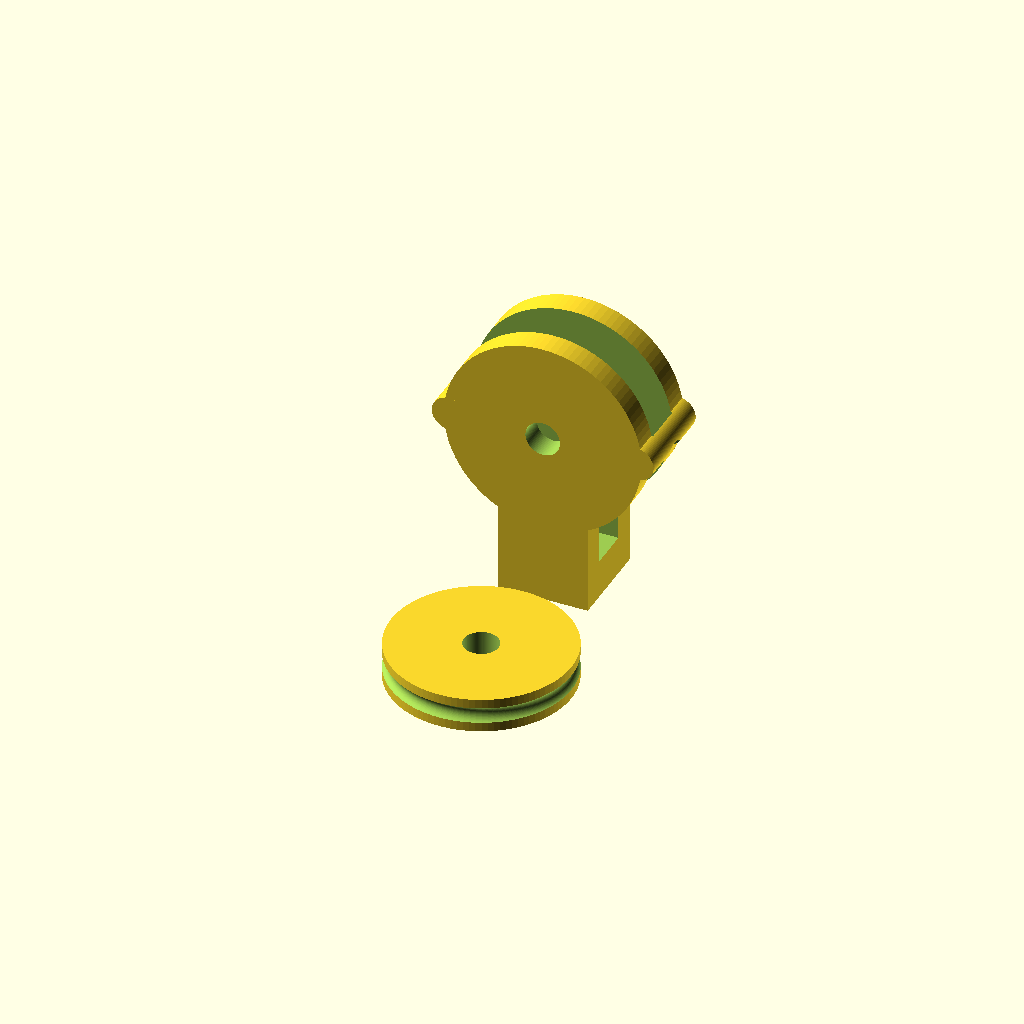
Cell 1: rendered with the file's own defaults.
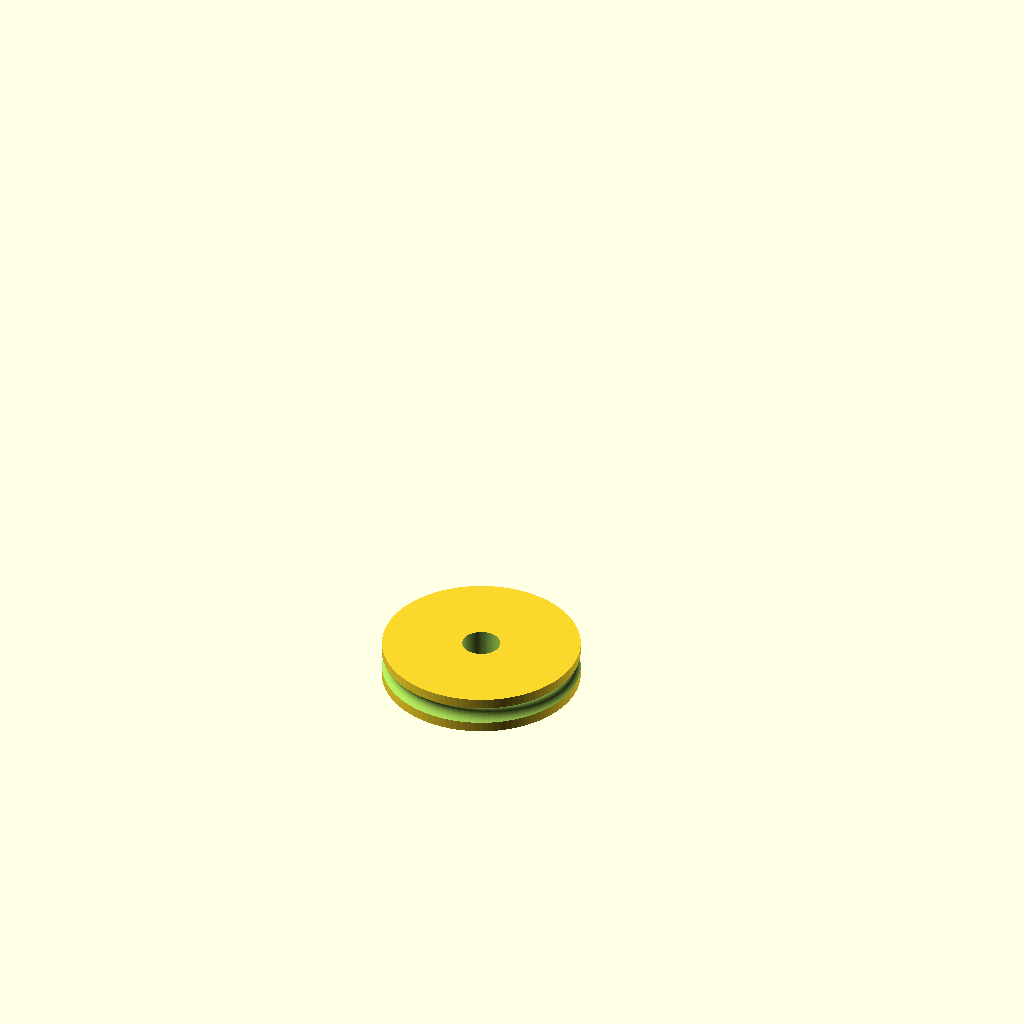
Cell 2 — printSelection set to "Pulley", the other parameters unchanged.
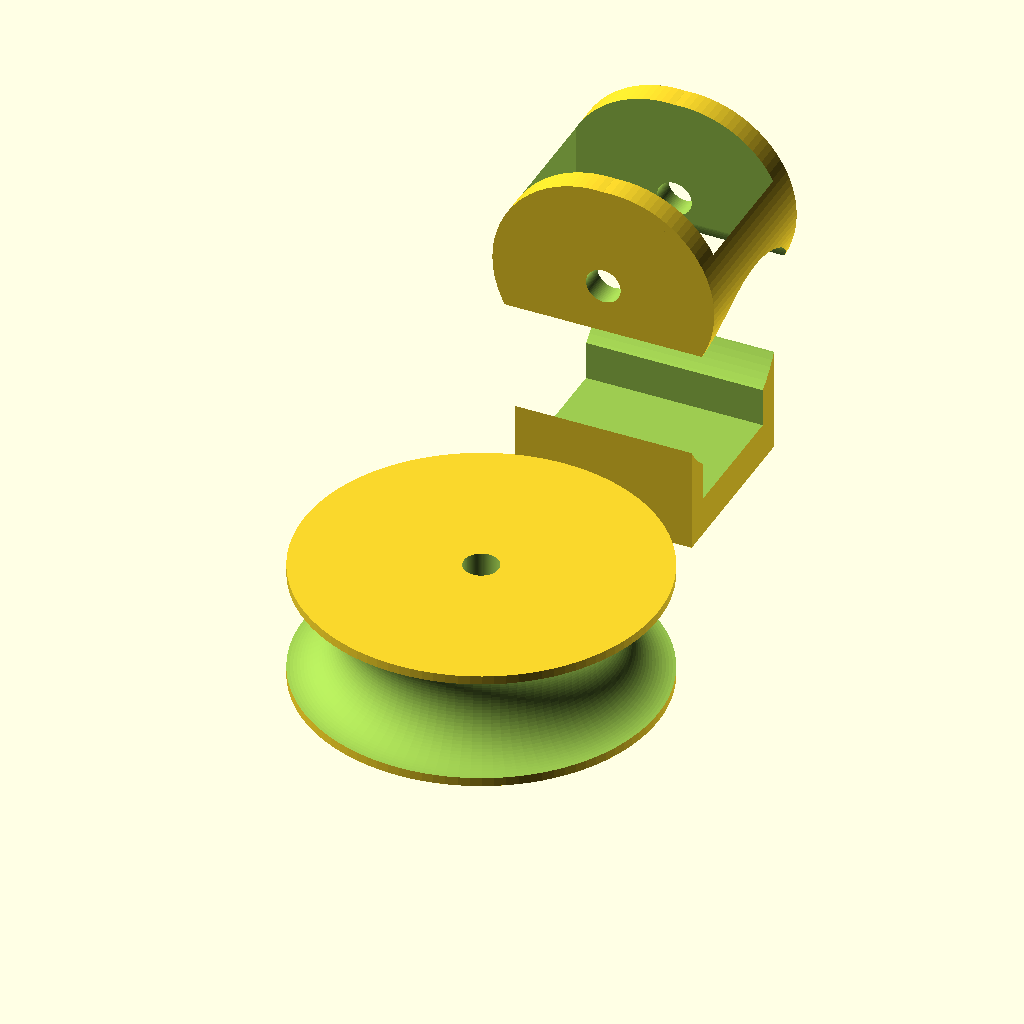
Cell 3: ropeDiameter = 30 (everything else at default).
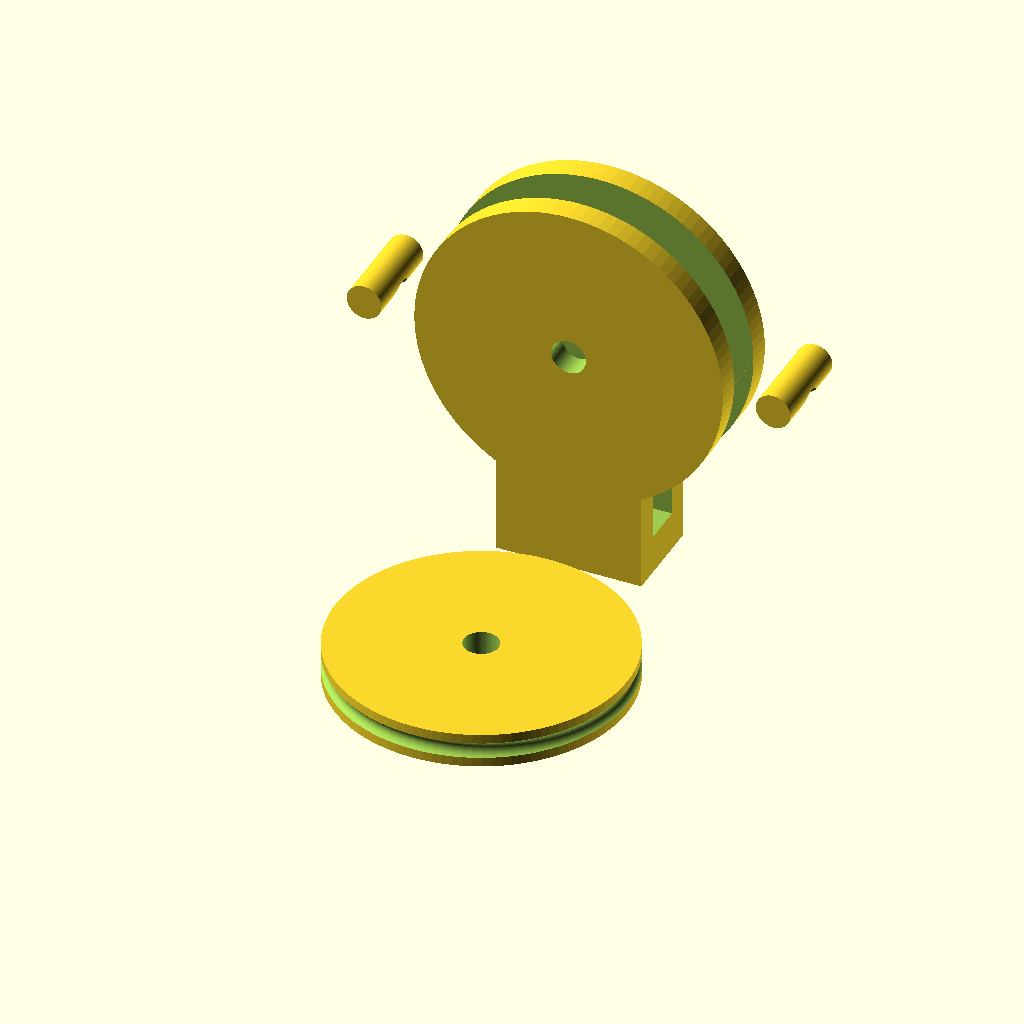
Cell 4 — pulleySize set to 32, the other parameters unchanged.
All cells are drawn from one camera (rotation 55°, 0°, 25°, orthographic, colour scheme Cornfield), so only the parameter changes between them.
Source of the model, inputs/thingiverse/files/thing-794909/customizablepulley.scad:
// Parametric Pulley

// Which part would you like to print?
printSelection = "Both";//[Pulley:Pulley only, Pulley Mount:Pulley Mount only, Both:Both]

// Choose the desired rope diameter in millimeters 
ropeDiameter = 5;//[5:30] 

// Choose a metric bolt size for the shaft
shaftBoltSize = 10;//[4.8:M4, 5.8:M5, 7:M6, 8:M7, 10:M8, 12:M10, 22:skate bearing]

// Choose a metric bolt size for mounting
mountBoltSize = 10;//[4.8:M4, 5.8:M5, 7:M6, 8:M7, 10:M8, 12:M10]

pulleyHeight = ropeDiameter+5;
// Choose the desired pulley radius in millimeters
pulleySize = 16;

print_part();

// This module chooses which part to display
module print_part() 
{
	if (printSelection == "Pulley") 
	{
		translate([0,0,pulleyHeight/2]) Pulley();
	} 
	else if (printSelection == "Pulley Mount") 
	{
	translate([0,2*pulleyHeight+pulleySize+15,pulleyHeight+25+pulleySize])rotate([-90,0,0])PulleyMount();
	} 
	else if (printSelection == "Both") 
	{
		both();
	} 
	else 
	{
		both();
	}
}

// This module populates both parts
module both() 
{
	translate([0,0,pulleyHeight/2]) Pulley();
	translate([0,2*pulleyHeight+pulleySize+15,pulleyHeight+25+pulleySize])rotate([-90,0,0])PulleyMount();
}

// The module is the pulley wheel
module Pulley()
{
	
	$fn = 100;
	difference()
	{
		cylinder(r = pulleyHeight+pulleySize, h = pulleyHeight, center = true);
		rotate_extrude(convexity = 10) 
		translate([pulleyHeight+1+pulleySize, 0, 0]) 
		circle(r = ropeDiameter/2);

		// This is the hole for the shaft
		cylinder(r = shaftBoltSize/2, h = pulleyHeight+1, center = true);
	}
}

// This module is the pulley mount
module PulleyMount()
{
	$fn = 100;
	difference()
	{
		union()
		{
			translate([0, (pulleyHeight+25+pulleySize)/2, 0])
            //I want the pulley to extend past the mount
			cube(size = [1*pulleyHeight+pulleySize, pulleyHeight+25+pulleySize, pulleyHeight+16], 
					center = true);
			cylinder(r= pulleySize+12.5, h = pulleyHeight+16, center = true);
            //Added catch to help keep rope on pulley
        translate([(pulleySize*2)-ropeDiameter, 0, 0])
		cylinder(r = ropeDiameter, h = pulleyHeight+16, center = true);
        translate([(pulleySize*-2)+ropeDiameter, 0, 0])
		cylinder(r = ropeDiameter, h = pulleyHeight+16, center = true);
		}
        //Modified to hopefully work with variable pulley sizes
		cube(size  = [2*(pulleySize+12.5),2*pulleyHeight+pulleySize+pulleySize+27.5, pulleyHeight+2], 
				center = true);

		// This is the hole for the shaft
		cylinder(r = mountBoltSize/2, h = pulleyHeight+26, center = true);
        
        //Removing a bit of the catch to make the bridge less severe
        translate([0,ropeDiameter,0])
        rotate([0,90,0])
        cylinder(r = ropeDiameter, h = 4*(pulleySize+12.5), center = true);
		// These are the holes for mounting
        //Since I'm not mounting with screws I'm commenting out this section
		//translate([pulleyHeight/2+5,0,0]) 
		//rotate([90,0,0])
		//cylinder(r=mountBoltSize/2, h = 1000, center = true);
			
		//translate([-pulleyHeight/2-5,0,0]) 
		//rotate([90,0,0])
		//cylinder(r=mountBoltSize/2, h = 1000, center = true);

        
	}
}
Parameter table extracted from the source (name, type, default, range or options):
printSelection: string, default "Both", options "Pulley", "Pulley Mount", "Both"
ropeDiameter: number, default 5, range 5 to 30
shaftBoltSize: number, default 10, options 4.8, 5.8, 7, 8, 10, 12, 22
mountBoltSize: number, default 10, options 4.8, 5.8, 7, 8, 10, 12
pulleySize: number, default 16
